Run: headless pygame with SDL's dummy video driver; simulated clock (each Clock.tick advances the game by its frame time, no real sleeping); random seed 0; keys injected as events and as key.get_pressed() state; mouse plan: one left click at the window centre at the start of phase 2, then a move to the lower-right quarter at the start of phase 3.
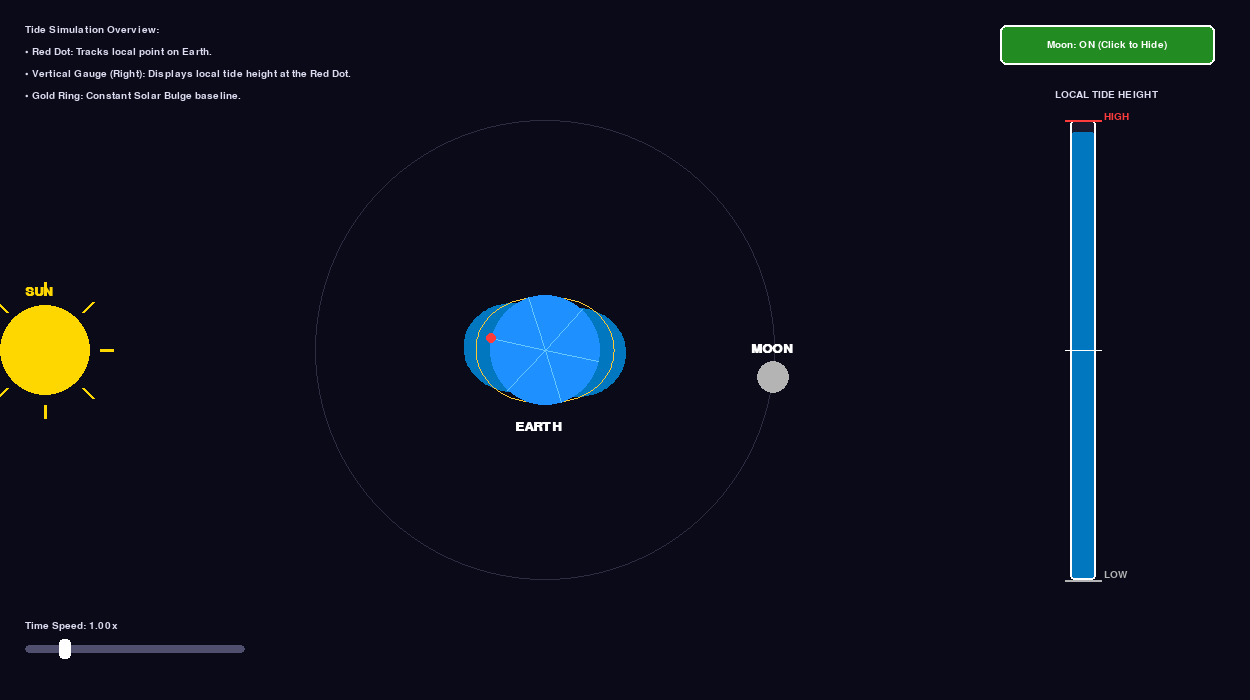
Frame 1 of 4 · flips 1–60 · no input
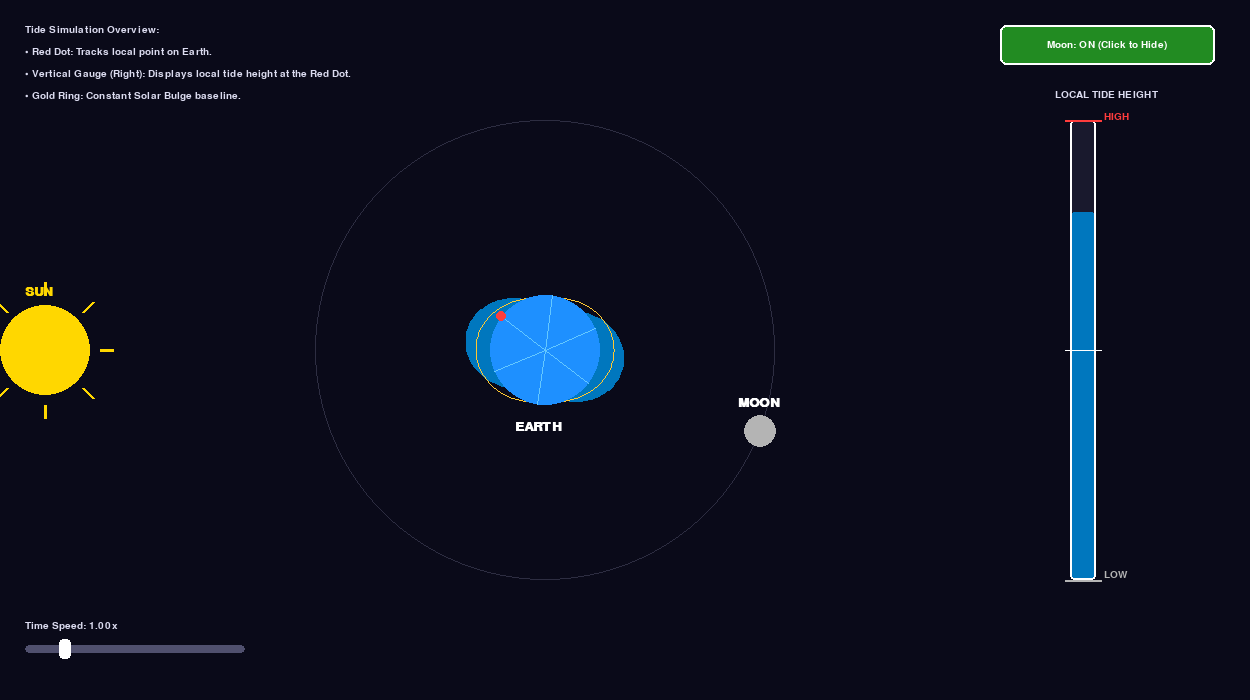
Frame 2 of 4 · flips 61–180 · clicked the window centre · tapped SPACE, RETURN · held RIGHT (→), D
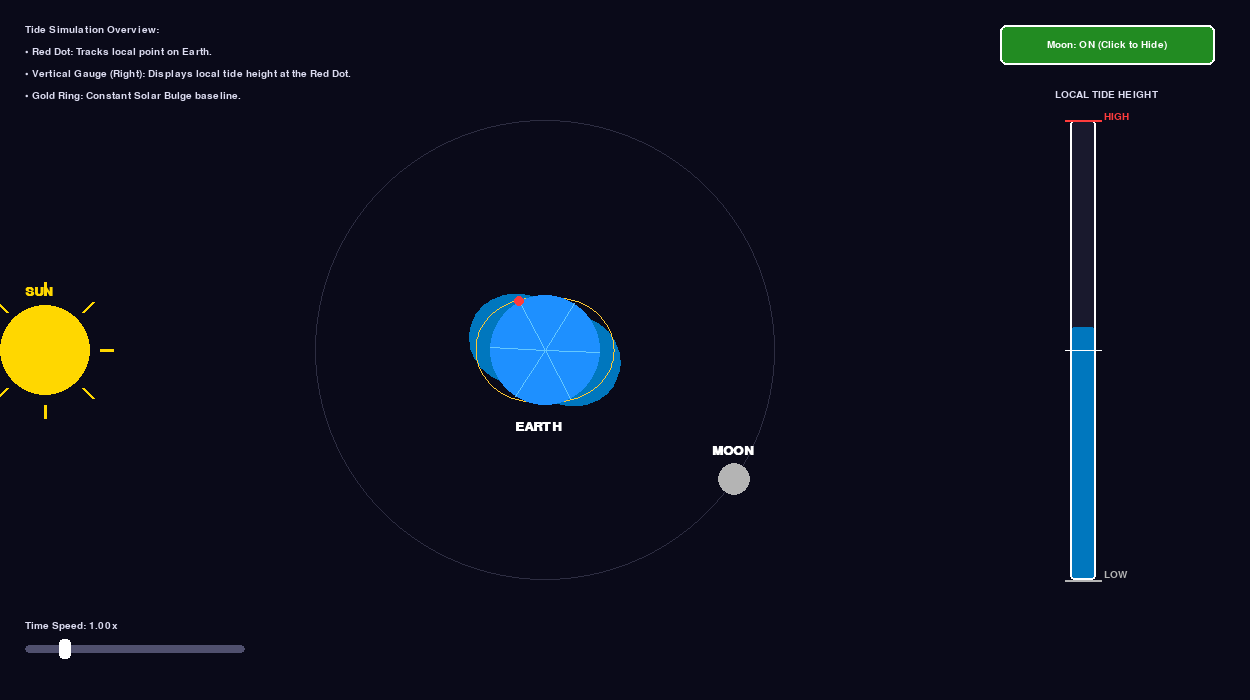
Frame 3 of 4 · flips 181–300 · moved the mouse to the lower-right quarter · held DOWN (↓), S
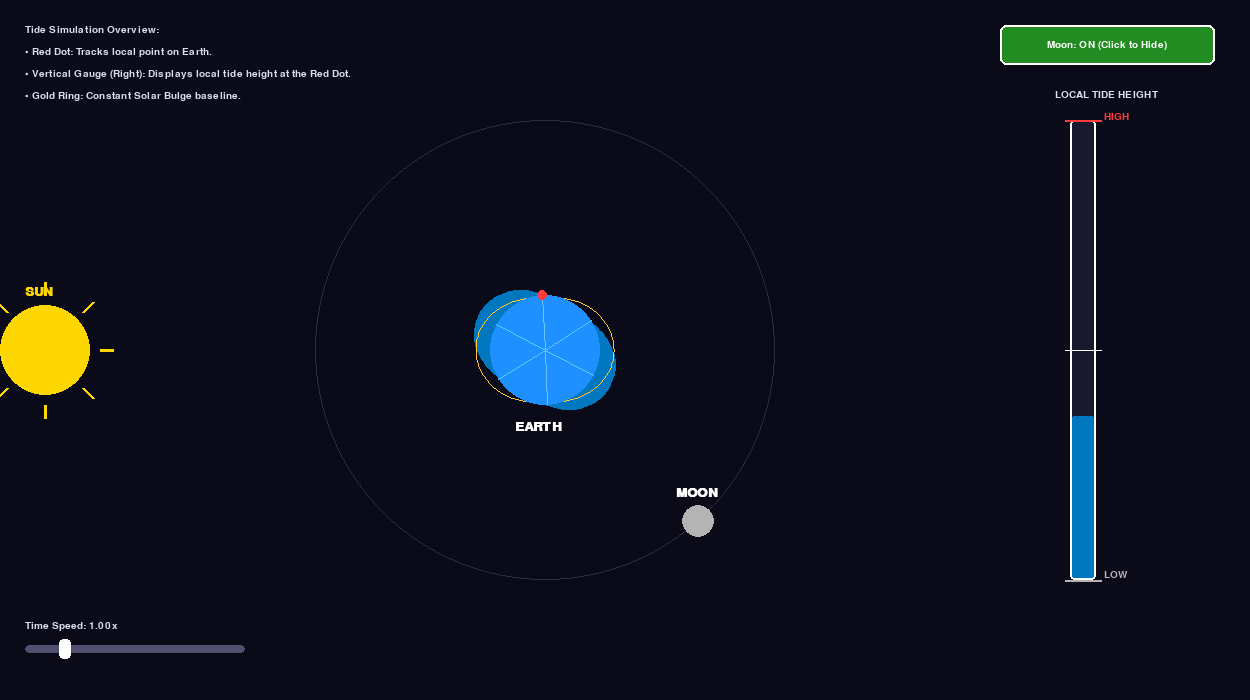
Frame 4 of 4 · flips 301–420 · held LEFT (←), A, UP (↑), W

The pygame program that drew these frames:

import math
import pygame

# Initialize Pygame
pygame.init()

# Screen dimensions
WIDTH, HEIGHT = 1250, 700
screen = pygame.display.set_mode((WIDTH, HEIGHT))
pygame.display.set_caption("Visual Tide Demonstration: Sun, Earth, and Moon Forces")

# Colors
BLACK = (10, 10, 25)
WHITE = (255, 255, 255)
YELLOW = (255, 215, 0)
BLUE = (30, 144, 255)
OCEAN_BLUE = (0, 119, 190)
SOLAR_GOLD = (255, 200, 50)
GRAY = (180, 180, 180)
RED = (255, 60, 60)
TEXT_COLOR = (220, 220, 240)
GAUGE_BG = (25, 25, 45)

# Clock for smooth framerate
clock = pygame.time.Clock()

# Simulation Parameters
earth_center = (WIDTH // 2 - 80, HEIGHT // 2)
earth_radius = 55
moon_orbit_radius = 230
sun_distance = 500

# Speeds and Ratios (Earth rotates exactly 28 times per 1 Moon orbit)
base_moon_speed = 0.002
earth_moon_ratio = 28.0

# Simulation State & Controls
moon_enabled = True
time_scale = 1.0          # Controlled by the slider (0.1x to 5.0x)
moon_angle = 0.0
earth_rotation = 0.0
dragging_slider = False

# UI Elements Setup
button_rect = pygame.Rect(WIDTH - 250, 25, 215, 40)
slider_track = pygame.Rect(25, HEIGHT - 55, 220, 8)
slider_min = 0.1
slider_max = 5.0

# Vertical Tide Gauge Setup (Moved inward so text fits nicely on the right)
gauge_x = WIDTH - 180
gauge_y = 120
gauge_w = 26
gauge_h = 460

def val_to_x(val):
    fraction = (val - slider_min) / (slider_max - slider_min)
    return slider_track.x + int(fraction * slider_track.width)

def x_to_val(x):
    fraction = max(0.0, min(1.0, (x - slider_track.x) / slider_track.width))
    return slider_min + fraction * (slider_max - slider_min)

running = True
while running:
    for event in pygame.event.get():
        if event.type == pygame.QUIT:
            running = False
        elif event.type == pygame.MOUSEBUTTONDOWN:
            if event.button == 1:
                if button_rect.collidepoint(event.pos):
                    moon_enabled = not moon_enabled
                elif slider_track.collidepoint(event.pos) or pygame.Rect(slider_track.x - 10, slider_track.y - 10, slider_track.width + 20, slider_track.height + 20).collidepoint(event.pos):
                    dragging_slider = True
                    time_scale = x_to_val(event.pos[0])
        elif event.type == pygame.MOUSEBUTTONUP:
            if event.button == 1:
                dragging_slider = False
        elif event.type == pygame.MOUSEMOTION:
            if dragging_slider:
                time_scale = x_to_val(event.pos[0])

    screen.fill(BLACK)

    # Advance simulation angles based on time_scale
    delta_moon = base_moon_speed * time_scale
    if moon_enabled:
        moon_angle += delta_moon
    
    earth_rotation += delta_moon * earth_moon_ratio

    # Positions
    sun_pos = (earth_center[0] - sun_distance, earth_center[1])
    moon_x = earth_center[0] + moon_orbit_radius * math.cos(moon_angle)
    moon_y = earth_center[1] + moon_orbit_radius * math.sin(moon_angle)
    moon_pos = (int(moon_x), int(moon_y))

    # --- 1. DRAW SUN & RAYS ---
    pygame.draw.circle(screen, YELLOW, sun_pos, 45)
    for i in range(8):
        angle = i * (math.pi / 4)
        rx1 = sun_pos[0] + int(55 * math.cos(angle))
        ry1 = sun_pos[1] + int(55 * math.sin(angle))
        rx2 = sun_pos[0] + int(68 * math.cos(angle))
        ry2 = sun_pos[1] + int(68 * math.sin(angle))
        pygame.draw.line(screen, YELLOW, (rx1, ry1), (rx2, ry2), 3)

    # --- 2. DRAW MOON ORBIT PATH ---
    if moon_enabled:
        pygame.draw.circle(screen, (45, 45, 65), earth_center, moon_orbit_radius, 1)

    # --- 3. CALCULATE & DRAW TIDE BULGES ---
    dx_sun = sun_pos[0] - earth_center[0]
    dy_sun = sun_pos[1] - earth_center[1]
    sun_dir_angle = math.atan2(dy_sun, dx_sun)

    num_points = 180
    tide_points = []
    solar_only_points = []
    base_tide_radius = earth_radius + 6

    lunar_amplitude = 12 if moon_enabled else 0
    solar_amplitude = 8

    for i in range(num_points):
        theta = i * (2 * math.pi / num_points)
        lunar_effect = lunar_amplitude * math.cos(2 * (theta - moon_angle))
        solar_effect = solar_amplitude * math.cos(2 * (theta - sun_dir_angle))

        # Combined tide shape (Blue polygon)
        r = base_tide_radius + lunar_effect + solar_effect
        px = earth_center[0] + r * math.cos(theta)
        py = earth_center[1] + r * math.sin(theta)
        tide_points.append((px, py))

        # Solar component reference shape (Gold ring)
        r_solar = base_tide_radius + solar_effect
        spx = earth_center[0] + r_solar * math.cos(theta)
        spy = earth_center[1] + r_solar * math.sin(theta)
        solar_only_points.append((spx, spy))

    # Render combined ocean tide polygon
    pygame.draw.polygon(screen, OCEAN_BLUE, tide_points)
    pygame.draw.polygon(screen, SOLAR_GOLD, solar_only_points, 1)

    # --- 4. DRAW EARTH & ROTATING MERIDIANS ---
    pygame.draw.circle(screen, BLUE, earth_center, earth_radius)
    
    # Calculate exact tide level above the red dot (spoke index 0)
    main_spoke_angle = earth_rotation
    red_dot_x = earth_center[0] + earth_radius * math.cos(main_spoke_angle)
    red_dot_y = earth_center[1] + earth_radius * math.sin(main_spoke_angle)

    # Water height offset at the red dot's angle
    red_dot_lunar = lunar_amplitude * math.cos(2 * (main_spoke_angle - moon_angle))
    red_dot_solar = solar_amplitude * math.cos(2 * (main_spoke_angle - sun_dir_angle))
    current_tide_offset = red_dot_lunar + red_dot_solar

    for i in range(6):
        meridian_angle = earth_rotation + i * (math.pi / 3)
        mx = earth_center[0] + earth_radius * math.cos(meridian_angle)
        my = earth_center[1] + earth_radius * math.sin(meridian_angle)
        pygame.draw.line(screen, (100, 200, 255), earth_center, (int(mx), int(my)), 1)
        
        if i == 0:
            pygame.draw.circle(screen, RED, (int(red_dot_x), int(red_dot_y)), 5)

    # --- 5. DRAW MOON ---
    if moon_enabled:
        pygame.draw.circle(screen, GRAY, moon_pos, 16)

    # --- 6. LABELS & UI TEXT ---
    font = pygame.font.SysFont("Arial", 15)
    title_font = pygame.font.SysFont("Arial", 20, bold=True)

    screen.blit(title_font.render("SUN", True, YELLOW), (sun_pos[0] - 20, sun_pos[1] - 65))
    screen.blit(title_font.render("EARTH", True, WHITE), (earth_center[0] - 30, earth_center[1] + 70))
    if moon_enabled:
        screen.blit(title_font.render("MOON", True, WHITE), (moon_pos[0] - 22, moon_pos[1] - 35))

    instructions = [
        "Tide Simulation Overview:",
        "• Red Dot: Tracks local point on Earth.",
        "• Vertical Gauge (Right): Displays local tide height at the Red Dot.",
        "• Gold Ring: Constant Solar Bulge baseline.",
    ]
    
    y_offset = 25
    for line in instructions:
        txt_surf = font.render(line, True, TEXT_COLOR)
        screen.blit(txt_surf, (25, y_offset))
        y_offset += 22

    # --- 7. DRAW TOGGLE BUTTON ---
    button_color = (34, 139, 34) if moon_enabled else (178, 34, 34)
    pygame.draw.rect(screen, button_color, button_rect, border_radius=6)
    pygame.draw.rect(screen, WHITE, button_rect, 2, border_radius=6)

    btn_text = "Moon: ON (Click to Hide)" if moon_enabled else "Moon: OFF (Click to Show)"
    btn_surf = font.render(btn_text, True, WHITE)
    screen.blit(
        btn_surf,
        (
            button_rect.x + (button_rect.width - btn_surf.get_width()) // 2,
            button_rect.y + (button_rect.height - btn_surf.get_height()) // 2,
        ),
    )

    # --- 8. DRAW TIME SPEED SLIDER ---
    slider_label = font.render(f"Time Speed: {time_scale:.2f}x", True, TEXT_COLOR)
    screen.blit(slider_label, (slider_track.x, slider_track.y - 24))

    pygame.draw.rect(screen, (80, 80, 110), slider_track, border_radius=4)
    handle_x = val_to_x(time_scale)
    handle_rect = pygame.Rect(handle_x - 6, slider_track.y - 6, 12, 20)
    pygame.draw.rect(screen, WHITE, handle_rect, border_radius=4)

    # --- 9. DRAW VERTICAL TIDE HEIGHT GAUGE ---
    max_possible_offset = 20.0
    tide_ratio = (current_tide_offset + max_possible_offset) / (2 * max_possible_offset)
    tide_ratio = max(0.0, min(1.0, tide_ratio))

    fill_height = int(tide_ratio * gauge_h)

    # Gauge background container
    pygame.draw.rect(screen, GAUGE_BG, (gauge_x, gauge_y, gauge_w, gauge_h), border_radius=4)
    
    # Active water level fill
    fill_rect = pygame.Rect(gauge_x, gauge_y + gauge_h - fill_height, gauge_w, fill_height)
    pygame.draw.rect(screen, OCEAN_BLUE, fill_rect, border_radius=4)

    # Outer border & ticks
    pygame.draw.rect(screen, WHITE, (gauge_x, gauge_y, gauge_w, gauge_h), 2, border_radius=4)
    
    # High / Mid / Low Tide Tick Marks
    pygame.draw.line(screen, RED, (gauge_x - 5, gauge_y), (gauge_x + gauge_w + 5, gauge_y), 2)
    pygame.draw.line(screen, WHITE, (gauge_x - 5, gauge_y + gauge_h // 2), (gauge_x + gauge_w + 5, gauge_y + gauge_h // 2), 1)
    pygame.draw.line(screen, GRAY, (gauge_x - 5, gauge_y + gauge_h), (gauge_x + gauge_w + 5, gauge_y + gauge_h), 2)

    # Gauge Labels (Positioned cleanly with ample margin on the right)
    gauge_title = font.render("LOCAL TIDE HEIGHT", True, TEXT_COLOR)
    screen.blit(gauge_title, (gauge_x - 15, gauge_y - 30))

    label_high = font.render("HIGH", True, RED)
    label_low = font.render("LOW", True, GRAY)
    screen.blit(label_high, (gauge_x + gauge_w + 8, gauge_y - 8))
    screen.blit(label_low, (gauge_x + gauge_w + 8, gauge_y + gauge_h - 10))

    pygame.display.flip()
    clock.tick(60)

pygame.quit()
